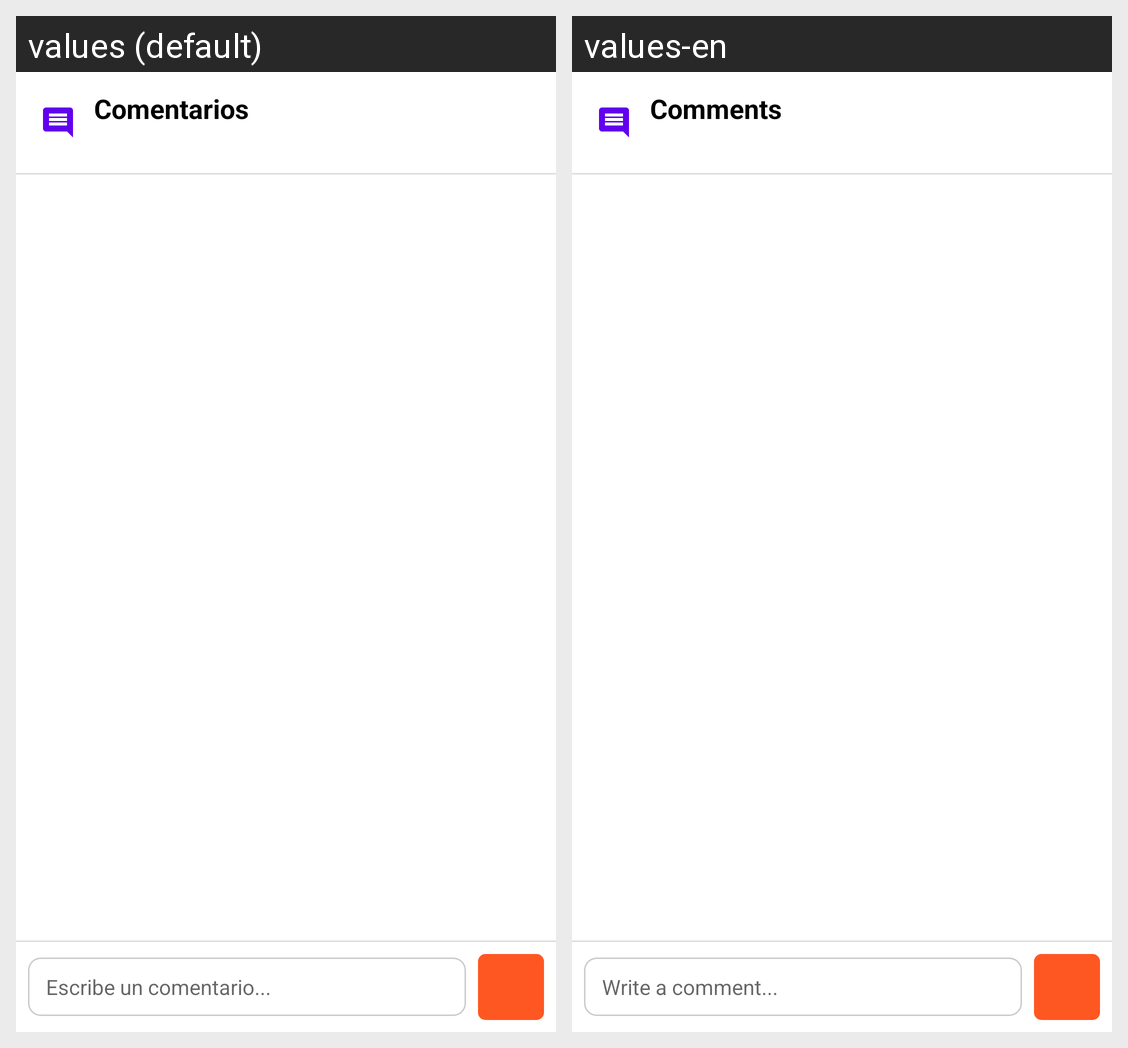

Strings drawn on this Android screen and how each of the app's shown locales translates them:
Android screen res/layout/dialog_comentarios_bottom_sheet.xml rendered under 2 locales, left to right: values (default), values-en. Device: Nexus 5 (rendered at 1080×1920; each locale shown at half size, 540×960, under a caption strip naming it); theme Theme.RecetApp.
Strings drawn on this screen, with the default value and each locale's value (text and hints the layout hard-codes, and strings that could not be matched under every locale, appear in the picture but are not listed):

comentarios
  values: Comentarios
  values-en: Comments

hint_escribe_comentario
  values: Escribe un comentario...
  values-en: Write a comment...
